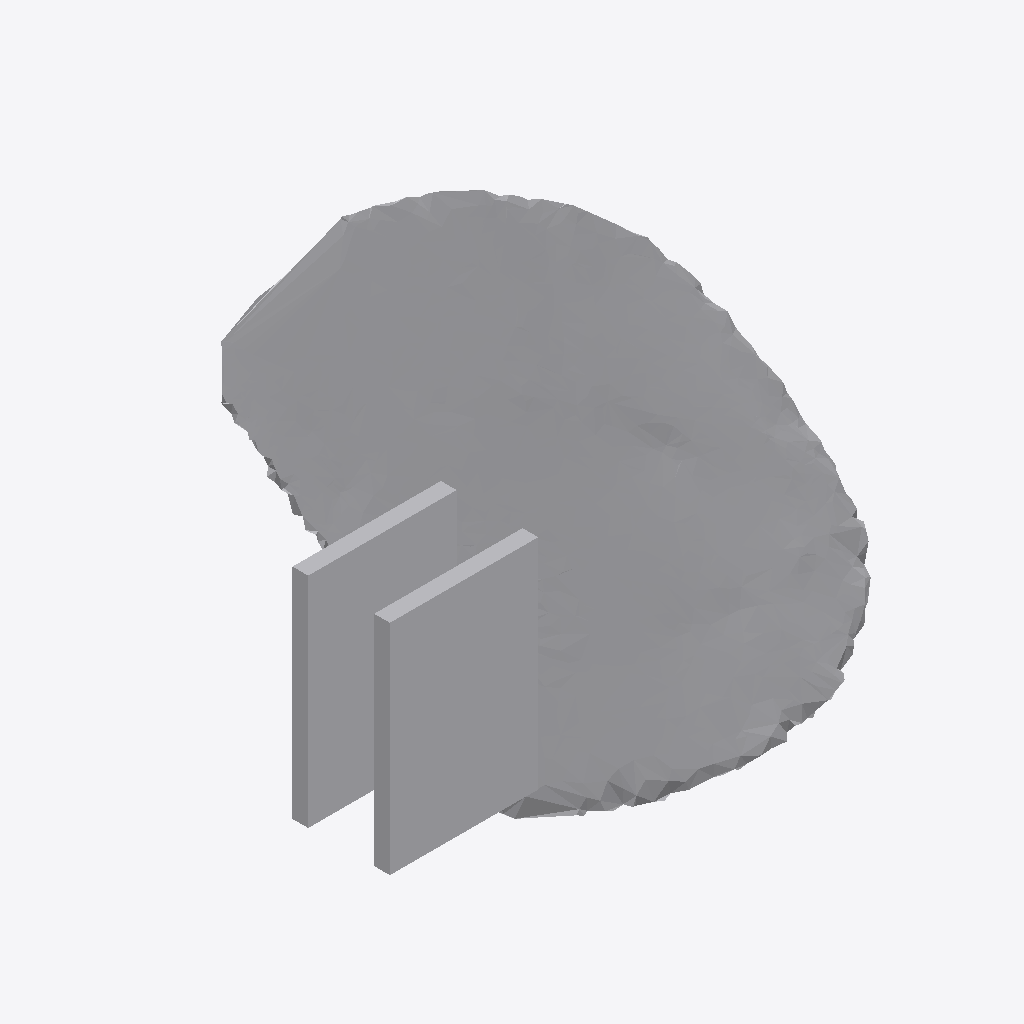
Isometric view of an IFC building model (IFC-SPF (STEP), schema IFC4, length unit metre), seen from the south-west, elements coloured by IFC class: 1 other element (light grey).
Extent 0.839 m × 0.557 m × 0.447 m (x, y, z). Storeys (1): Ground Floor at 0.00 m. Elements (1): 1 IfcFurniture.

HEADER;
FILE_DESCRIPTION(('ViewDefinition [CoordinationView]'),'2;1');
FILE_NAME('','2026-07-12T06:39:49',(''),(''),'IfcOpenShell 0.8.0','IfcOpenShell 0.8.0','');
FILE_SCHEMA(('IFC4'));
ENDSEC;
DATA;
#17=IFCPROJECT('0kQ_p1kvz9K8NFjvTJV1Fk',#5,'Office Project',$,$,$,$,(#15),#10);
#20=IFCSITE('26vfzaR795LveC8sMOXqYu',#5,'Site',$,$,#19,$,$,.ELEMENT.,$,$,$,$,$);
#22=IFCBUILDING('2m2hiIxy9FGOXYfotPVu5N',#5,'Building',$,$,#21,$,$,.ELEMENT.,$,$,$);
#24=IFCBUILDINGSTOREY('2p0blKOvPCpgZa8qKQq8_q',#5,'Ground Floor',$,$,#23,$,$,.ELEMENT.,0.0);
#35=IFCFURNITURE('2xEofJ23D1SxWVXKGzTerk',#5,'list02_table',$,$,#34,#31,$,$);
ENDSEC;
